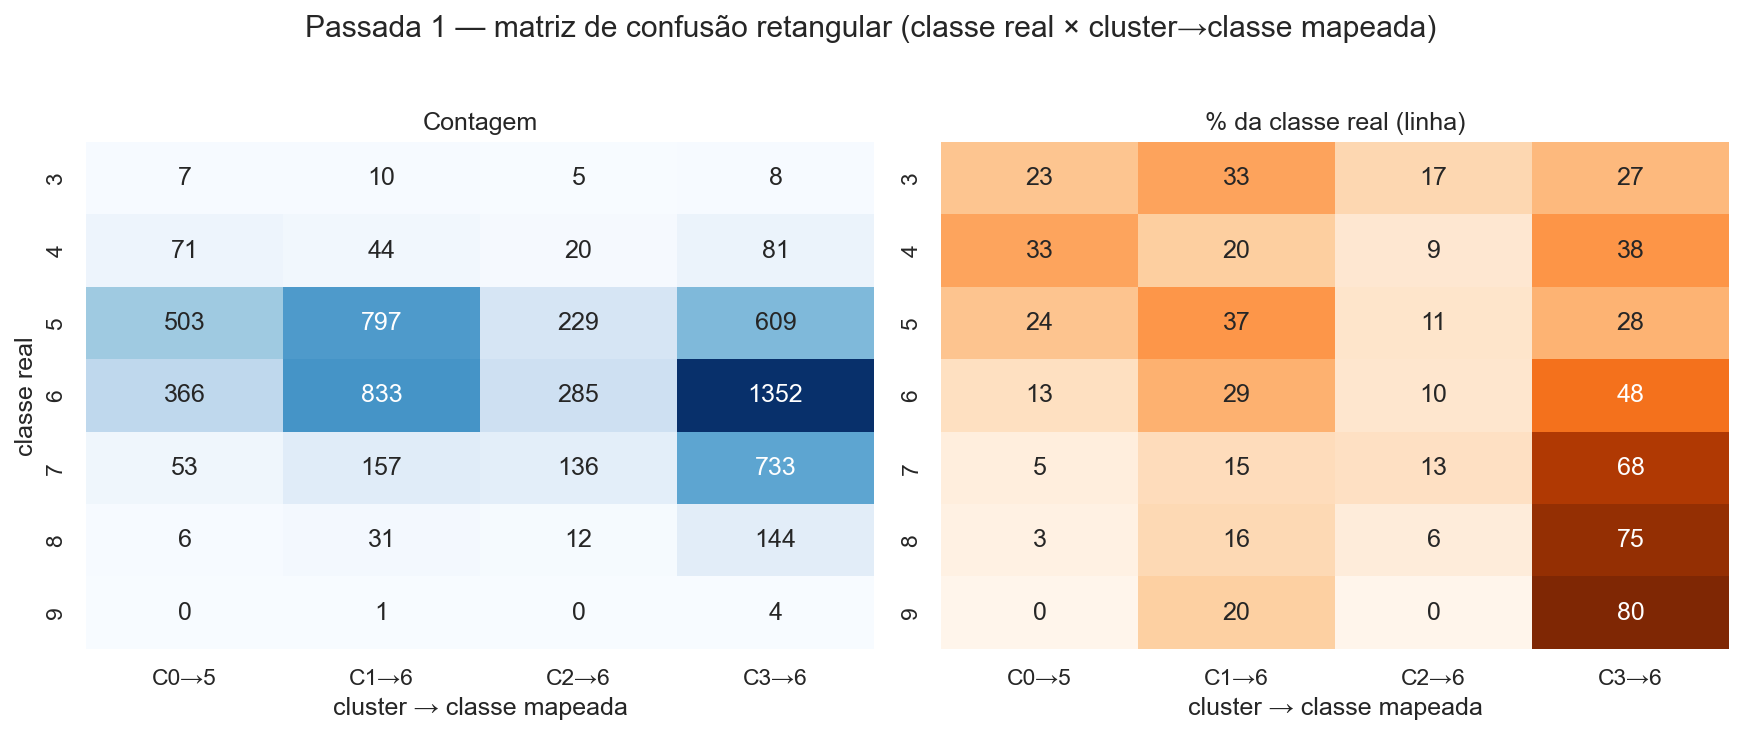

The file beside this chart, header and first rows:
classe_real, C0→5, C1→6, C2→6, C3→6
3, 7, 10, 5, 8
4, 71, 44, 20, 81
5, 503, 797, 229, 609
6, 366, 833, 285, 1352
7, 53, 157, 136, 733
8, 6, 31, 12, 144
9, 0, 1, 0, 4
